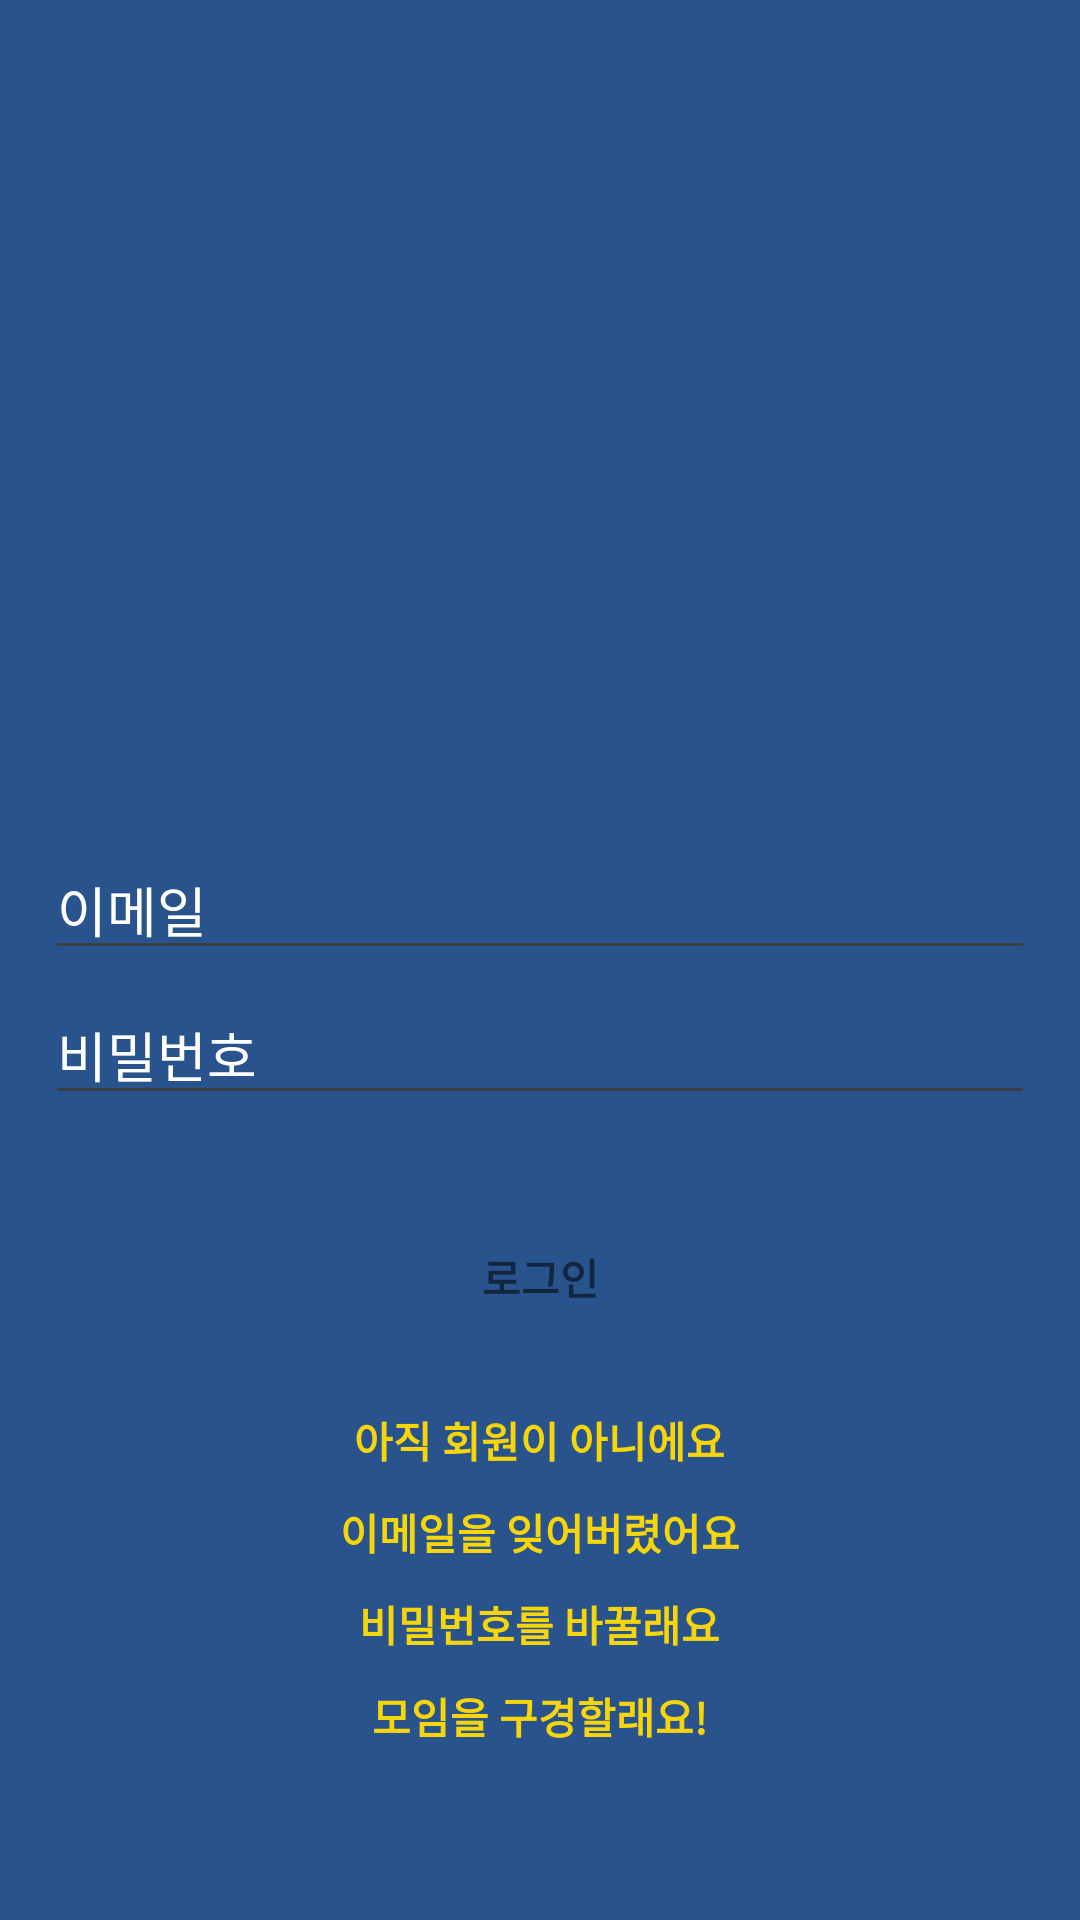

Reconstruct the res/layout file that produces this screen, plus the resources it refers to.
<!-- AndroidManifest.xml: application theme EditTheme -->
<!-- res/layout/activity_login2.xml -->
<?xml version="1.0" encoding="utf-8"?>
<LinearLayout
    xmlns:android="http://schemas.android.com/apk/res/android"
    xmlns:tools="http://schemas.android.com/tools"
    xmlns:app="http://schemas.android.com/apk/res-auto"
    android:layout_width="match_parent"
    android:layout_height="match_parent"
    android:gravity="center_horizontal"
    tools:context=".LoginActivity"
    android:background="@color/darkblue"
    android:orientation="vertical"
    android:weightSum="5">

    <ImageView
        android:id="@+id/organizationImage"
        android:layout_gravity="center"
        android:layout_marginTop="65dp"
        android:layout_width="200dp"
        android:layout_height="200dp"
        android:src="@drawable/image1"/>


    <EditText
        android:id="@+id/email"
        android:layout_width="330dp"
        android:layout_height="wrap_content"
        android:hint="@string/prompt_email"
        android:layout_marginTop="15dp"
        android:layout_gravity="center"
        android:textColor="@color/white"
        android:textColorHint="@color/white"
        android:inputType="textEmailAddress"
        android:maxLines="1"
        android:singleLine="true"/>

    <EditText
        android:id="@+id/password"
        android:layout_width="330dp"
        android:layout_height="wrap_content"
        android:layout_marginTop="5dp"
        android:hint="@string/prompt_password"
        android:layout_gravity="center"
        android:textColor="@color/white"
        android:textColorHint="@color/white"
        android:imeActionId="6"
        android:imeActionLabel="@string/action_sign_in"
        android:inputType="textPassword"
        android:maxLines="1"
        android:singleLine="true"/>

    <LinearLayout
        android:layout_width="match_parent"
        android:layout_height="wrap_content"
        android:orientation="vertical">

        <Button
            android:id="@+id/loginbutton"
            style="?android:textAppearanceSmall"
            android:layout_width="200dp"
            android:layout_height="wrap_content"
            android:layout_marginTop="30dp"
            android:layout_weight="1"
            android:layout_gravity="center"
            android:text="@string/action_sign_in"
            android:textStyle="bold"
            android:background="@drawable/buttonborder"
            />

            

        <TextView
            android:id="@+id/email_sign_up_text"
            android:layout_width="wrap_content"
            android:layout_height="wrap_content"
            android:layout_marginTop="20dp"
            android:layout_gravity="center"
            android:text="@string/action_sign_up"
            android:textStyle="bold"
            android:textColor="@color/EditTextColor"
            android:onClick="onClick_Singin"/>
        

        <TextView
            android:id="@+id/find_email"
            android:layout_width="wrap_content"
            android:layout_height="wrap_content"
            android:layout_marginTop="10dp"
            android:layout_gravity="center"
            android:text="@string/find_eamil"
            android:textStyle="bold"
            android:textColor="@color/EditTextColor"
            android:onClick="onClick_FindEmail"/>
        

        <TextView
            android:id="@+id/change_password_button"
            android:layout_width="wrap_content"
            android:layout_height="wrap_content"
            android:layout_marginTop="10dp"
            android:layout_gravity="center"
            android:text="@string/change_password"
            android:textStyle="bold"
            android:textColor="@color/EditTextColor"
            android:onClick="onClick_ChangePassword"/>
        

        <TextView
            android:id="@+id/go_main_button"
            android:layout_width="wrap_content"
            android:layout_height="wrap_content"
            android:layout_marginTop="10dp"
            android:layout_gravity="center"
            android:text="@string/go_main"
            android:textStyle="bold"
            android:textColor="@color/EditTextColor"
            android:onClick="onClick_GoMain"/>
        

    </LinearLayout>

</LinearLayout>
<!-- resources referenced by this layout -->
<resources>
  <color name="EditTextColor">#f6d50a</color>
  <color name="darkblue">#28538c</color>
  <color name="white">#fff</color>
  <string name="action_sign_in">로그인</string>
  <string name="action_sign_up">아직 회원이 아니에요</string>
  <string name="change_password">비밀번호를 바꿀래요</string>
  <string name="find_eamil">이메일을 잊어버렸어요</string>
  <string name="go_main">모임을 구경할래요!</string>
  <string name="prompt_email">이메일  </string>
  <string name="prompt_password">비밀번호  </string>
  <style name="EditTheme" parent="Theme.AppCompat.Light.NoActionBar">
          <item name="colorAccent">@color/cardview_dark_background</item>
          <item name="colorControlNormal">@color/clickline</item>
      </style>
  <color name="clickline">#3c3f41</color>
</resources>
